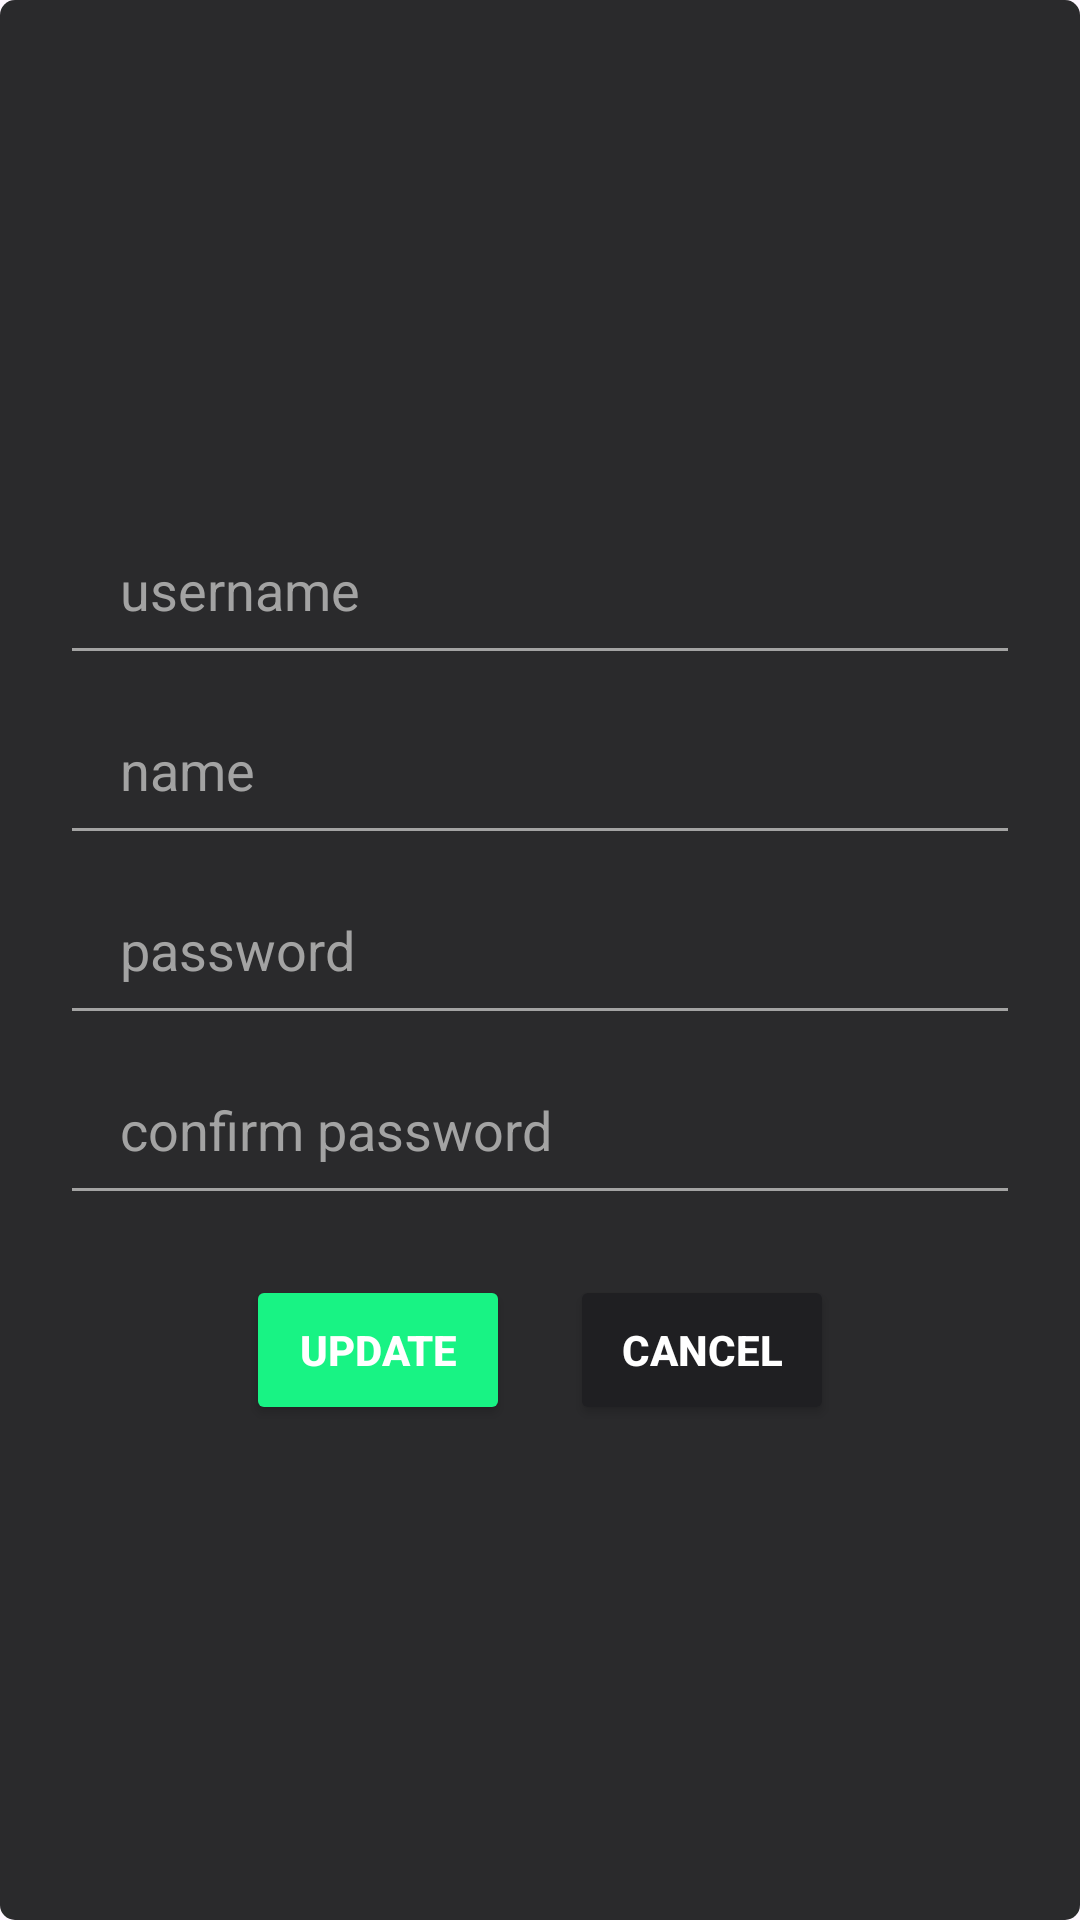

Layout XML and referenced resources for this Android screen:
<!-- AndroidManifest.xml: application theme Theme.WealthTracker -->
<!-- res/layout/fragment_update_user.xml -->
<?xml version="1.0" encoding="utf-8"?>
<LinearLayout xmlns:android="http://schemas.android.com/apk/res/android"
    xmlns:tools="http://schemas.android.com/tools"
    android:layout_width="match_parent"
    android:layout_height="wrap_content"
    android:padding="20dp"
    android:background="@drawable/corner"
    android:backgroundTint="@color/background_light"
    android:gravity="center"
    android:orientation="vertical"
    tools:context=".fragments.UpdateUserFragment">

    <EditText
        android:id="@+id/username"
        android:layout_width="match_parent"
        android:layout_height="60dp"
        android:backgroundTint="@color/text_secondary"
        android:hint="username"
        android:inputType="text"
        android:paddingHorizontal="20dp"
        android:textColor="@color/text_primary"
        android:textColorHint="@color/text_secondary" />

    <EditText
        android:id="@+id/name"
        android:layout_width="match_parent"
        android:layout_height="60dp"
        android:backgroundTint="@color/text_secondary"
        android:hint="name"
        android:inputType="text"
        android:paddingHorizontal="20dp"
        android:textColor="@color/text_primary"
        android:textColorHint="@color/text_secondary" />

    <EditText
        android:id="@+id/password"
        android:layout_width="match_parent"
        android:layout_height="60dp"
        android:backgroundTint="@color/text_secondary"
        android:hint="password"
        android:inputType="textVisiblePassword"
        android:paddingHorizontal="20dp"
        android:textColor="@color/text_primary"
        android:textColorHint="@color/text_secondary" />

    <EditText
        android:id="@+id/confirmPassword"
        android:layout_width="match_parent"
        android:layout_height="60dp"
        android:backgroundTint="@color/text_secondary"
        android:hint="confirm password"
        android:inputType="textVisiblePassword"
        android:paddingHorizontal="20dp"
        android:textColor="@color/text_primary"
        android:textColorHint="@color/text_secondary" />

    <View
        android:layout_width="0dp"
        android:layout_height="20dp" />

    <LinearLayout
        android:layout_width="wrap_content"
        android:layout_height="wrap_content"
        android:orientation="horizontal">

        <ProgressBar
            android:id="@+id/progressBar"
            android:layout_width="40dp"
            android:layout_height="40dp"
            android:indeterminateTint="@color/green"
            android:visibility="gone" />

        <Button
            android:id="@+id/update"
            android:layout_width="wrap_content"
            android:layout_height="50dp"
            android:layout_marginHorizontal="10dp"
            android:backgroundTint="@color/green"
            android:text="Update"
            android:textColor="@color/white"
            android:textStyle="bold"
            android:visibility="visible" />

        <Button
            android:id="@+id/cancel"
            android:layout_width="wrap_content"
            android:layout_height="50dp"
            android:layout_marginHorizontal="10dp"
            android:backgroundTint="@color/background_dark"
            android:text="Cancel"
            android:textColor="@color/white"
            android:textStyle="bold"
            android:visibility="visible" />

    </LinearLayout>

</LinearLayout>
<!-- resources referenced by this layout -->
<resources>
  <color name="background_dark">#1F1F22</color>
  <color name="background_light">#2A2A2C</color>
  <color name="green">#18F384</color>
  <color name="text_primary">#DADADA</color>
  <color name="text_secondary">#A3A3A3</color>
  <color name="white">#FFFFFFFF</color>
  <!-- drawable corner (drawable) -->
  <?xml version="1.0" encoding="utf-8"?>
  <shape xmlns:android="http://schemas.android.com/apk/res/android">
      <corners android:radius="5dp"/>
      <solid android:color="@color/background_light"/>
  </shape>
  <style name="Theme.WealthTracker" parent="Base.Theme.WealthTracker" />
  <style name="Base.Theme.WealthTracker" parent="Theme.Material3.DayNight.NoActionBar">
          
          
          <item name="colorPrimaryDark">@color/text_primary</item>
      </style>
</resources>
